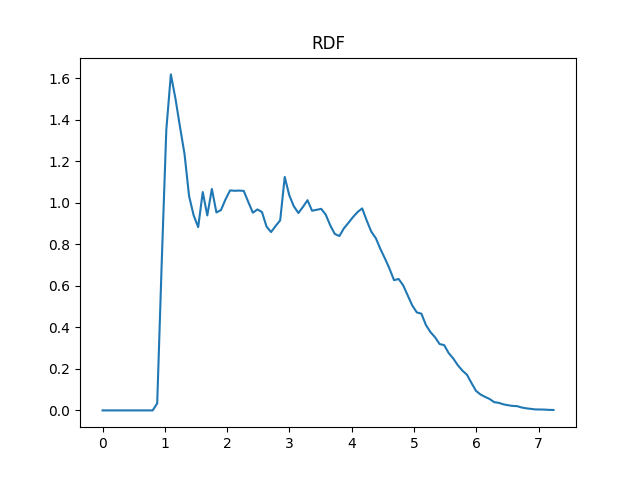

The table this chart was drawn from, first rows:
0.0000, 0.0
0.0731, 0.0
0.1463, 0.0
0.2194, 0.0
0.2925, 0.0
0.3656, 0.0
0.4388, 0.0
0.5119, 0.0
0.5850, 0.0
0.6581, 0.0
0.7313, 0.0
0.8044, 0.0
0.8775, 0.03397
0.9507, 0.7175
1.024, 1.352
1.097, 1.619
1.17, 1.503
1.243, 1.366
1.316, 1.235
1.389, 1.032
1.463, 0.9396
1.536, 0.883
1.609, 1.052
1.682, 0.9392
1.755, 1.067
1.828, 0.9536
1.901, 0.965
1.974, 1.016
2.048, 1.06
2.121, 1.058
2.194, 1.059
2.267, 1.057
2.34, 1.004
2.413, 0.9523
2.486, 0.9681
2.559, 0.9556
2.633, 0.8857
2.706, 0.859
2.779, 0.8885
2.852, 0.9157
2.925, 1.125
2.998, 1.036
3.071, 0.9831
3.144, 0.9509
3.218, 0.9803
3.291, 1.013
3.364, 0.9619
3.437, 0.9662
3.51, 0.9709
3.583, 0.9431
3.656, 0.891
3.729, 0.8498
3.803, 0.84
3.876, 0.8773
3.949, 0.9039
4.022, 0.9316
4.095, 0.9559
4.168, 0.9731
4.241, 0.9146
4.314, 0.8613
4.388, 0.8296
... 39 more rows
